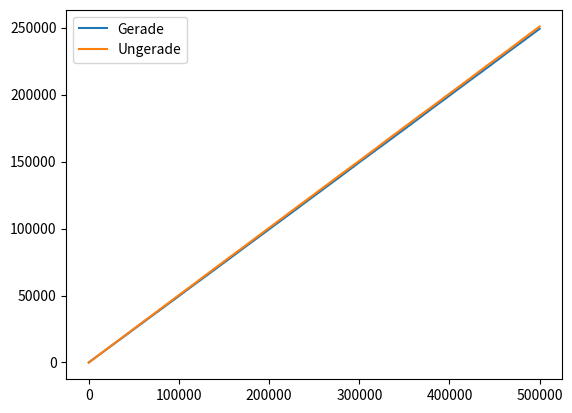
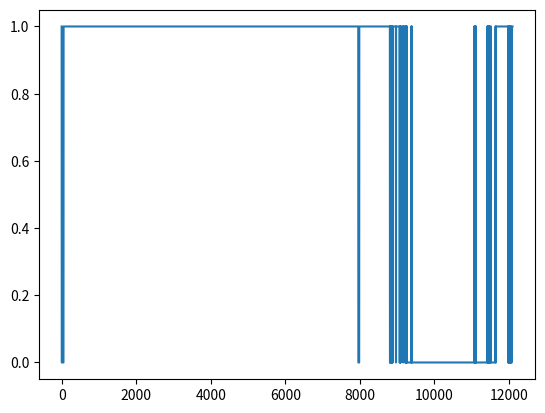

Recreate these plots in Python, in order.
#!/usr/bin/env python
# coding: utf-8
# In[1]:
get_ipython().system('pip install matplotlib sympy')
# In[2]:
get_ipython().run_line_magic('matplotlib', 'nbagg')
import matplotlib.pyplot as plt
import numpy as np
from sympy.ntheory import factorint
# In[3]:
data = []
for x in range(1, 500000):
    decomposits = factorint(x)
    data.append((x, decomposits, len(decomposits) % 2 == 0, len(decomposits) % 2 != 0))
    
data
# In[12]:
evens = np.array([x[2] for x in data])
evens = np.cumsum(evens)
odds = np.array([x[3] for x in data])
odds = np.cumsum(odds)
plt.plot(evens,label="Gerade")
plt.plot(odds,label="Ungerade")
plt.legend()
# In[17]:
plt.close()
plt.plot(np.trim_zeros(evens > odds, 'b'))
# In[10]:
np.where((evens > odds) == True)
